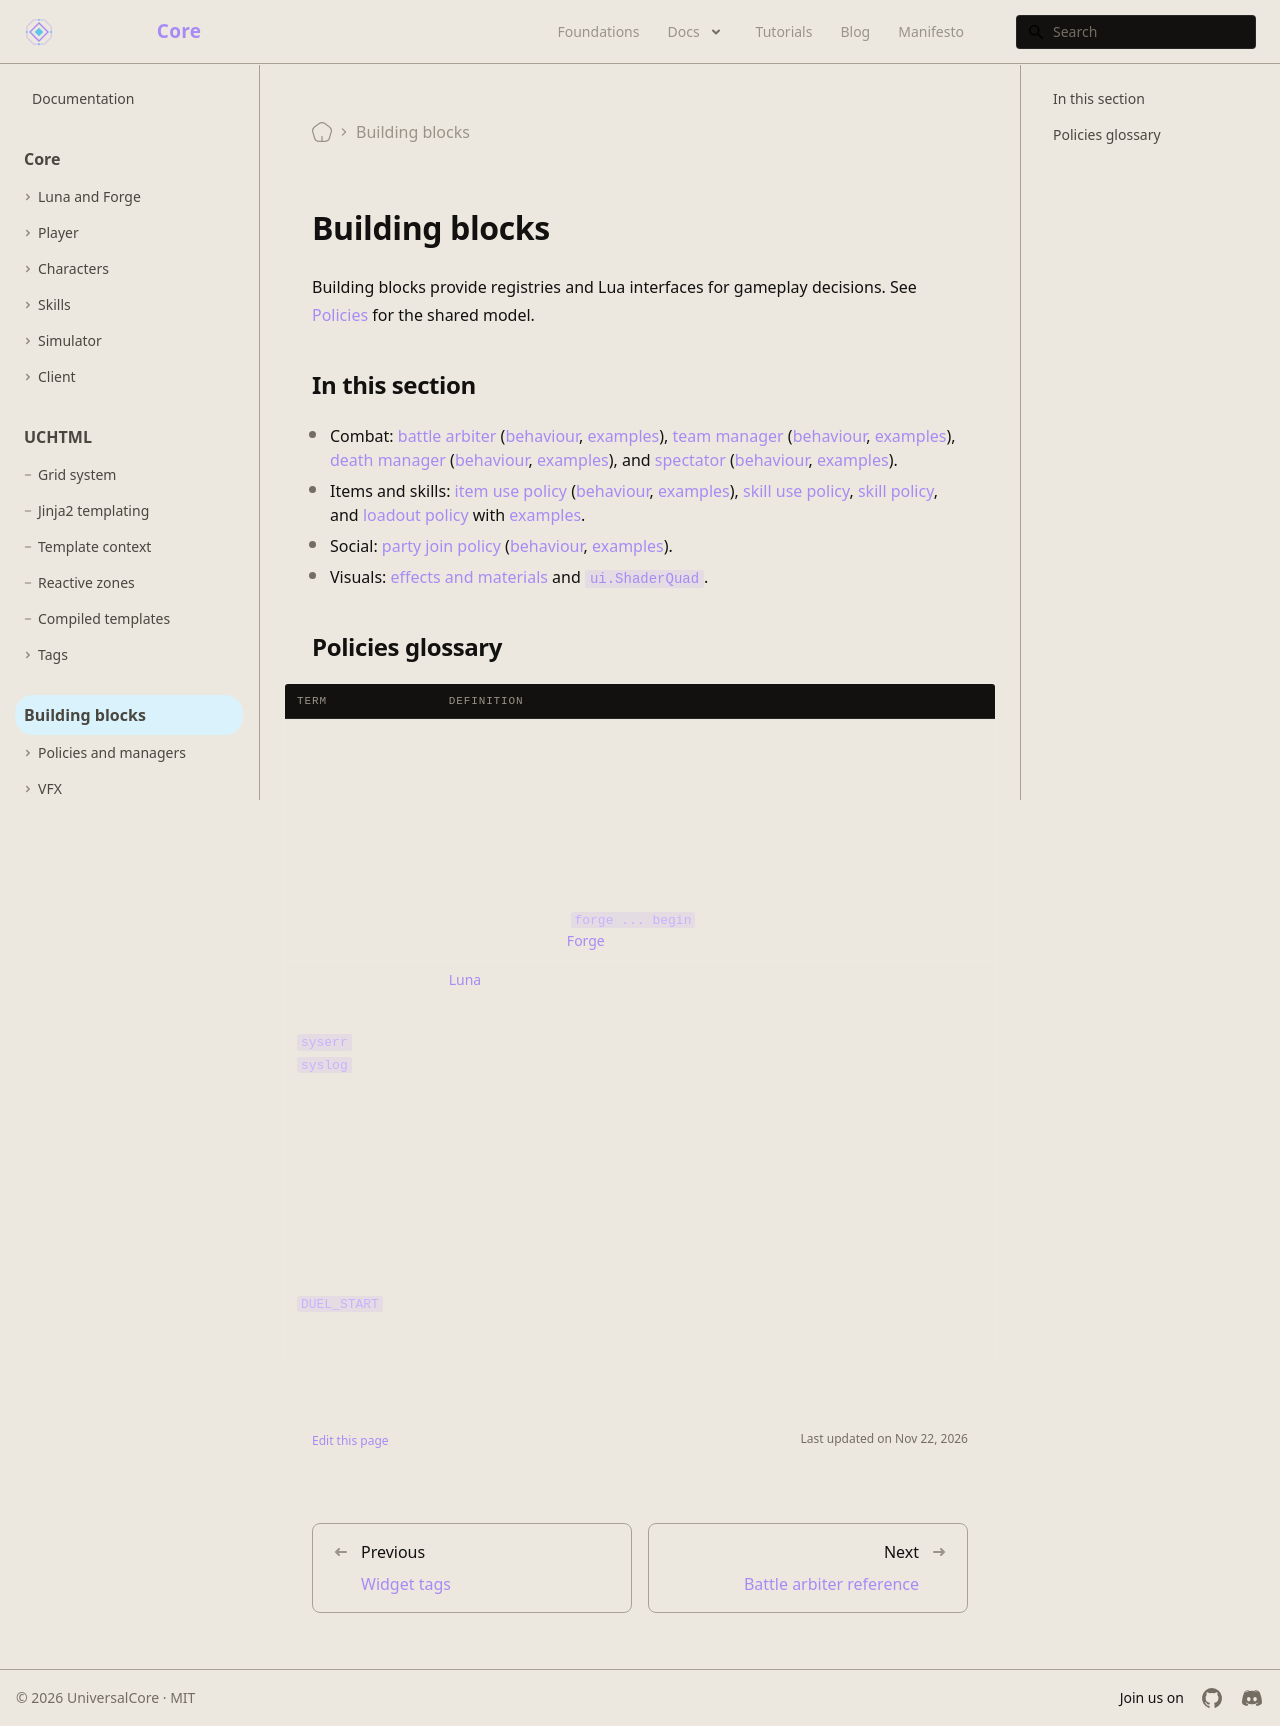

repository: universal-core/website · page: docs/building-blocks/index.html · generator: docusaurus

---
title: Building blocks
description: Policies, managers, and other gameplay building blocks.
displayed_sidebar: mainSidebar
---

# Building blocks

Building blocks provide registries and Lua interfaces for gameplay decisions. See [Policies](/foundations/policies) for the shared model.

## In this section

- Combat: [battle arbiter](/docs/building-blocks/battle-arbiter) ([behaviour](/docs/building-blocks/battle-arbiter/behaviour), [examples](/docs/building-blocks/battle-arbiter/examples)), [team manager](/docs/building-blocks/team-manager) ([behaviour](/docs/building-blocks/team-manager/behaviour), [examples](/docs/building-blocks/team-manager/examples)), [death manager](/docs/building-blocks/death-manager) ([behaviour](/docs/building-blocks/death-manager/behaviour), [examples](/docs/building-blocks/death-manager/examples)), and [spectator](/docs/building-blocks/spectator) ([behaviour](/docs/building-blocks/spectator/behaviour), [examples](/docs/building-blocks/spectator/examples)).
- Items and skills: [item use policy](/docs/building-blocks/item-use-policy) ([behaviour](/docs/building-blocks/item-use-policy/behaviour), [examples](/docs/building-blocks/item-use-policy/examples)), [skill use policy](/docs/building-blocks/skill-use-policy), [skill policy](/docs/building-blocks/skill-policy), and [loadout policy](/docs/building-blocks/loadout-policy) with [examples](/docs/building-blocks/loadout-policy-examples).
- Social: [party join policy](/docs/building-blocks/party-join-policy) ([behaviour](/docs/building-blocks/party-join-policy/behaviour), [examples](/docs/building-blocks/party-join-policy/examples)).
- Visuals: [effects and materials](/docs/building-blocks/effects-and-materials) and [`ui.ShaderQuad`](/docs/building-blocks/ui-shader-quad).

## Policies glossary

| Term | Definition |
| --- | --- |
| Guard | A callback that determines whether a registration applies to the characters involved. |
| Verdict | The result of a policy decision, such as allow, deny, or pass. |
| Registration | A named entry that adds a guard and policy callbacks to a registry. |
| Handle | The identifier returned by registration, used to unregister the entry. |
| Forge | A Lua module file (`forge ... begin`) that Luna loads and runs in a named environment; see [Forge](/docs/core/luna-forge/setup). |
| Luna and the bridge | [Luna](/foundations/luna) is a Lua runtime parallel to QuestManager; its bridge connects Lua and engine code. |
| `syserr` and `syslog` | Engine logs for errors and operational messages, respectively. |
| PK mode | A player's selected player-killing mode, used in PvP decisions. |
| Killer | The character credited with a death, when one is available. |
| Duel | A PvP contest between two players managed by the engine. |
| Session | A core-local group of PvP teams bound to a map. |
| Activity lock | A core-local marker on a player that signals an active engagement. |
| `DUEL_START` | A client duel state used to mark a pair as enemies. |
| Domain | A map-bound gameplay instance that can participate in PvP decisions. |
